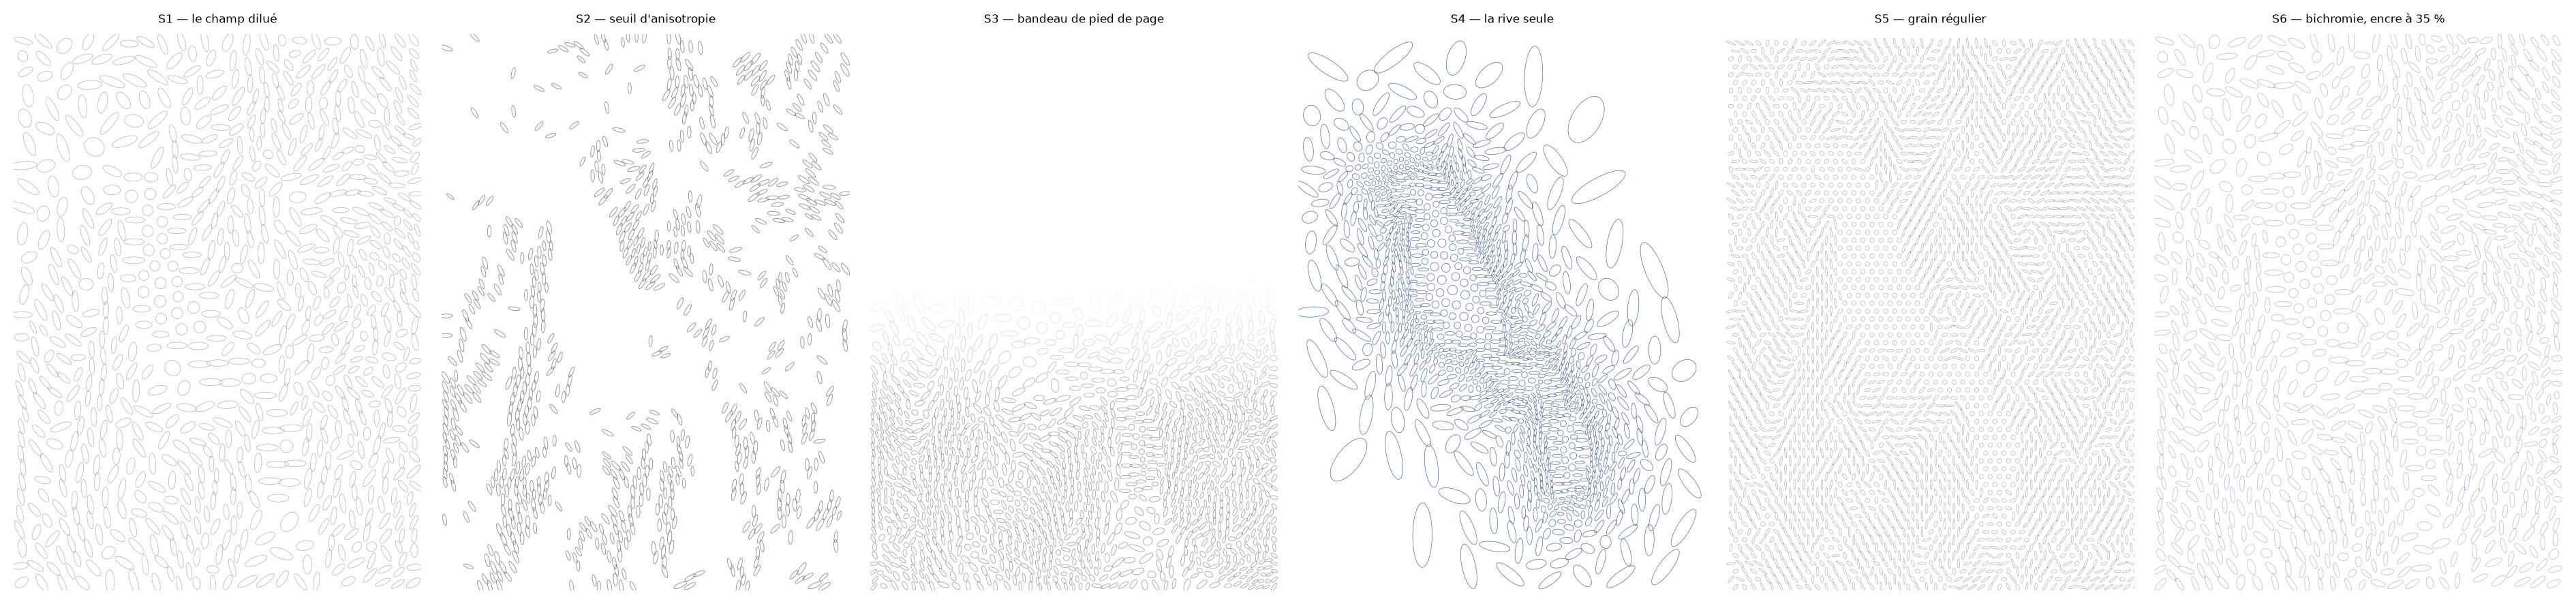

This figure's Python source:
"""Registre discret : peu d'encre, beaucoup de blanc, un filet de 0.2 pt.

Le relief ne doit pas s'imposer : il doit se laisser trouver. Six reglages
du meme champ de covariances, du plus efface au presque-rien.
"""
import os
import numpy as np
from scipy.ndimage import gaussian_filter, distance_transform_edt
from scipy.spatial import cKDTree
import matplotlib
matplotlib.use("Agg")
import matplotlib.pyplot as plt

import lac as L, variantes as V, stipple, dem

HERE = os.path.dirname(os.path.abspath(__file__))
BLEU = "#1e3c78"        # CTtitle du manuscrit
GRIS = "#6e6e6e"


def semis_libre(f, n, dens, seed=11, k=0.34):
    """Semis de Lloyd sur une densite quelconque ; ellipses plus petites que
    la cellule, pour qu'elles ne se touchent jamais."""
    p = V.weighted_lloyd(dens, n, seed=seed)
    th, an, alt, lake = V.at(f, p[:, 0], p[:, 1])
    r = k * cKDTree(p).query(p, k=2)[0][:, 1]
    return p, th, an, alt, lake, r


def dens_pente(f, gamma=0.5, floor=0.0):
    d = np.clip((f["slope"] / f["slope"].max()) ** gamma, 0.03, None)
    d = gaussian_filter(d, 3.0)
    d[f["mask"]] = floor * d.max() if floor > 0 else 1e-9
    return d


def trace(ax, f, p, r, an, th, couleur, lw=0.25, amax=0.75, alpha=1.0):
    ratio = np.clip(1 - amax * an, 0.30, 1.0)
    V.draw(ax, f, p, r, ratio, th, "none", couleur, lw)
    ax.collections[-1].set_alpha(alpha)


def S1(ax, f):
    """Le champ complet, mais dilue : contour fin, gris pale, semis lache."""
    p, th, an, alt, lake, r = semis_libre(f, 850, dens_pente(f, 0.5, 0.35))
    trace(ax, f, p, r, an, np.where(lake, 0, th), GRIS, 0.25, 0.75, 0.55)
    V.frame(ax, f["h"].shape); ax.set_title("S1 — le champ dilué", fontsize=6)


def S2(ax, f):
    """Seuil d'anisotropie : seules les cretes se dessinent, le reste est blanc."""
    d = np.ones_like(f["slope"]); d[f["mask"]] = 1e-9
    p, th, an, alt, lake, r = semis_libre(f, 3000, d, k=0.40)
    keep = an > np.quantile(an, 0.72)
    trace(ax, f, p[keep], r[keep], an[keep], th[keep], GRIS, 0.3, 0.85, 0.8)
    V.frame(ax, f["h"].shape); ax.set_title("S2 — seuil d'anisotropie", fontsize=6)


def S3(ax, f):
    """Bandeau : le champ n'occupe que le pied de page et se dissout vers le haut."""
    ny, nx = f["h"].shape
    d = dens_pente(f, 0.5, 0.35)
    ramp = np.clip((np.arange(ny) / ny - 0.42) / 0.30, 0, 1)[:, None]
    p, th, an, alt, lake, r = semis_libre(f, 1400, d * ramp)
    a = np.clip((p[:, 1] / ny - 0.45) / 0.22, 0, 1) * 0.75
    for i in range(len(p)):
        pass
    trace(ax, f, p, r, an, np.where(lake, 0, th), GRIS, 0.25, 0.75, 0.7)
    ax.collections[-1].set_alpha(None)
    ax.collections[-1].set_edgecolor(np.column_stack(
        [np.tile(matplotlib.colors.to_rgb(GRIS), (len(p), 1)), a]))
    V.frame(ax, f["h"].shape); ax.set_title("S3 — bandeau de pied de page", fontsize=6)


def S4(ax, f):
    """La rive seule : densite decroissante avec la distance au trait de cote.
    Le lac n'est jamais dessine, il apparait comme un creux."""
    din = distance_transform_edt(f["mask"])
    dout = distance_transform_edt(~f["mask"])
    dist = np.where(f["mask"], din, dout)
    d = np.exp(-dist / 55.0)
    d[f["mask"]] = 0.35 * d[f["mask"]]
    p, th, an, alt, lake, r = semis_libre(f, 1300, d, k=0.38)
    trace(ax, f, p, r, an, np.where(lake, 0, th), BLEU, 0.28, 0.8, 0.7)
    V.frame(ax, f["h"].shape); ax.set_title("S4 — la rive seule", fontsize=6)


def S5(ax, f):
    """Grain : beaucoup d'ellipses minuscules, taille constante, seule
    l'orientation varie. Le relief est une texture, pas un dessin."""
    ny, nx = f["h"].shape
    p = V.hexgrid((ny, nx), 26)
    th, an, alt, lake = V.at(f, p[:, 0], p[:, 1])
    ratio = np.where(lake, 1.0, np.clip(1 - 0.9 * an, 0.18, 1.0))
    V.draw(ax, f, p, np.full(len(p), 6.2), ratio, th, "none", GRIS, 0.22)
    ax.collections[-1].set_alpha(0.6)
    V.frame(ax, f["h"].shape); ax.set_title("S5 — grain régulier", fontsize=6)


def S6(ax, f):
    """Monochrome CTtitle, tres dilue : le relief affleure a peine."""
    p, th, an, alt, lake, r = semis_libre(f, 1100, dens_pente(f, 0.45, 0.30), k=0.32)
    trace(ax, f, p, r, an, np.where(lake, 0, th), BLEU, 0.24, 0.8, 0.38)
    V.frame(ax, f["h"].shape); ax.set_title("S6 — bichromie, encre à 35 %", fontsize=6)


if __name__ == "__main__":
    f = L.field()
    fig, axes = plt.subplots(1, 6, figsize=(19, 5.0), dpi=200)
    for ax, v in zip(axes, (S1, S2, S3, S4, S5, S6)):
        v(ax, f)
    fig.tight_layout()
    out = os.path.join(HERE, "subtil.png")
    fig.savefig(out, facecolor="white", bbox_inches="tight")
    print("ecrit", out)
